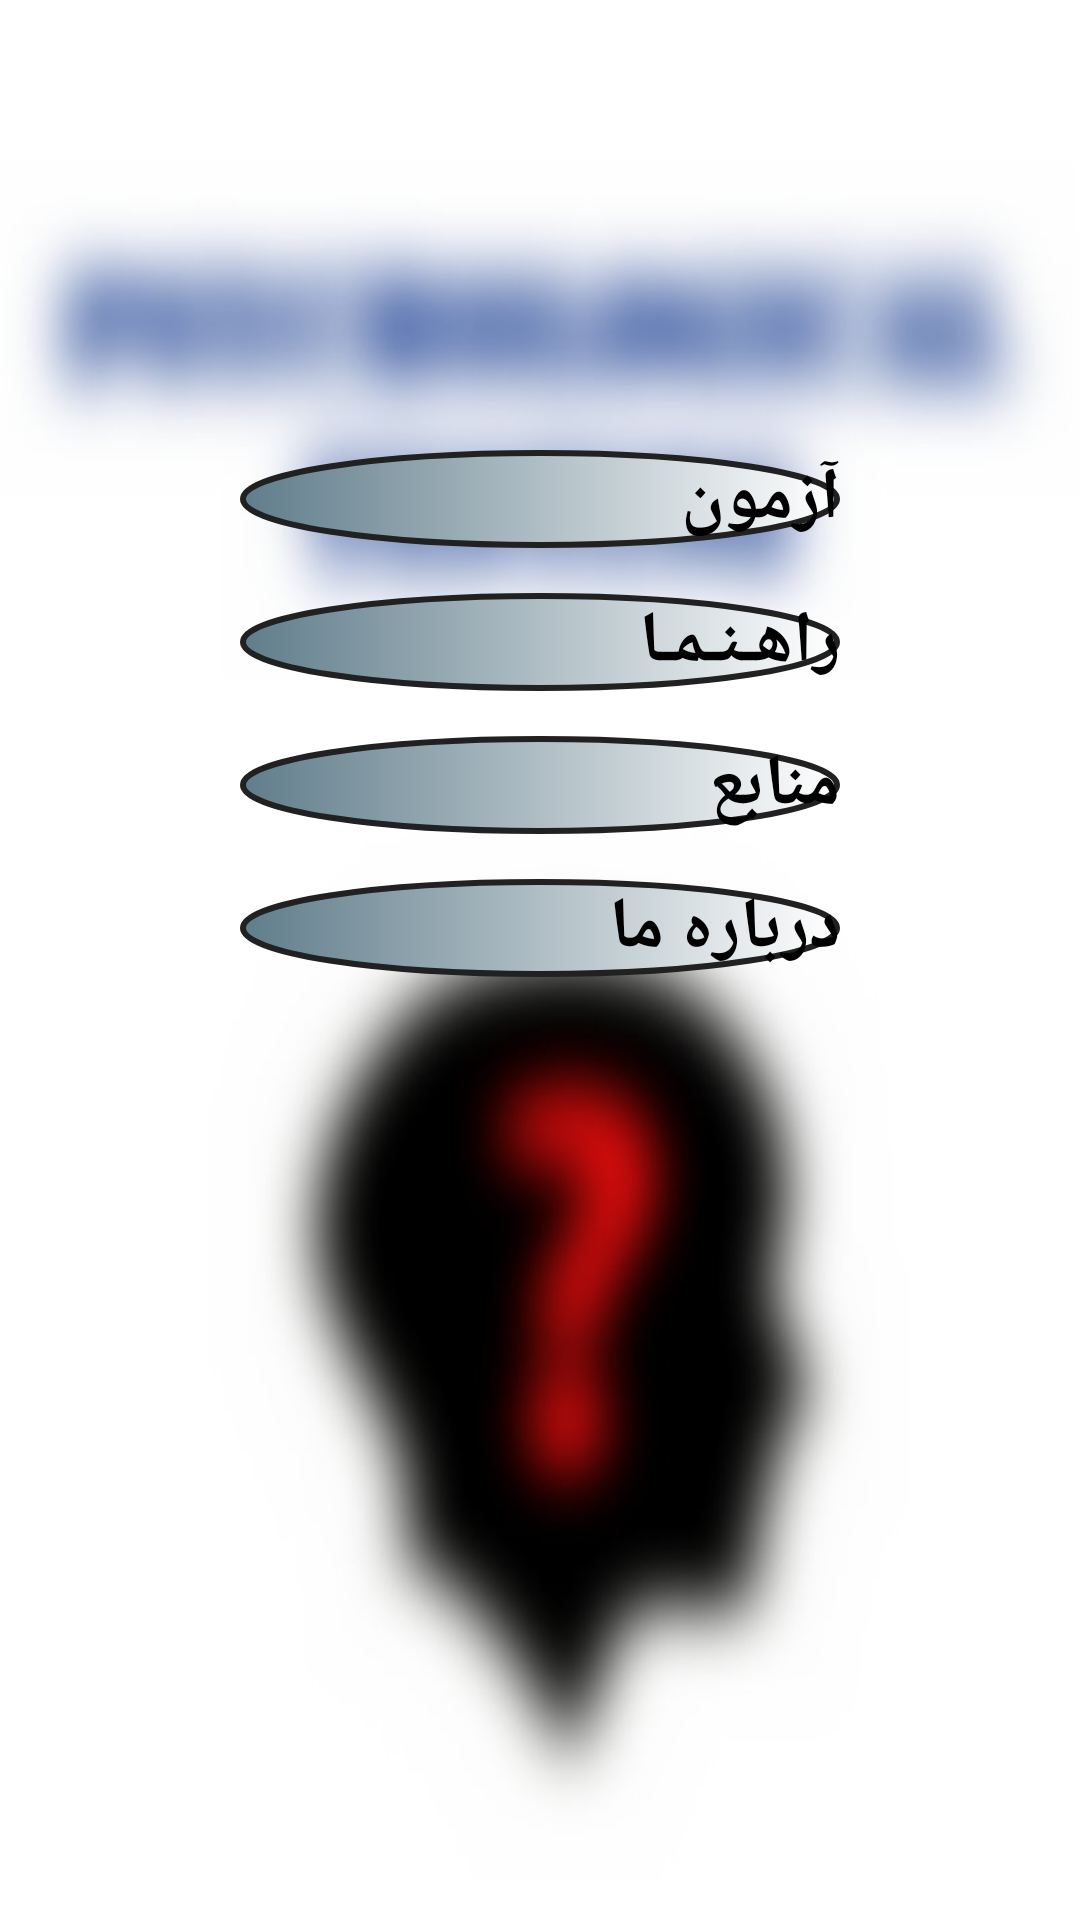

Here is an Android app screen rendered from its layout file. Give the layout XML and the strings, colors and styles it references.
<!-- AndroidManifest.xml: application theme Theme.Test -->
<!-- res/layout/activity_main.xml -->
<?xml version="1.0" encoding="utf-8"?>
<LinearLayout
    xmlns:android="http://schemas.android.com/apk/res/android"
    xmlns:tools="http://schemas.android.com/tools"
    android:layout_width="match_parent"
    android:layout_height="match_parent"
    tools:context=".MainActivity"
    android:background="@drawable/back"
    android:orientation="vertical">


    <Button
        android:id="@+id/btn_test"
        android:layout_width="200dp"
        android:layout_height="wrap_content"
        android:text="@string/btn_title_1"
        android:textSize="24sp"
        android:layout_gravity="center_horizontal"
        android:layout_marginTop="150dp"
        android:textStyle="bold"
        android:background="@drawable/button_style"/>
    <Button
        android:id="@+id/btn_help"
        android:layout_width="200dp"
        android:layout_height="wrap_content"
        android:text="@string/btn_title_2"
        android:textSize="24sp"
        android:layout_gravity="center_horizontal"
        android:layout_marginTop="15dp"
        android:textStyle="bold"
        android:background="@drawable/button_style"/>
    <Button
        android:id="@+id/btn_source"
        android:layout_width="200dp"
        android:layout_height="wrap_content"
        android:text="@string/btn_title_3"
        android:textSize="24sp"
        android:layout_gravity="center_horizontal"
        android:layout_marginTop="15dp"
        android:textStyle="bold"
        android:background="@drawable/button_style"/>
    <Button
        android:id="@+id/btn_about"
        android:layout_width="200dp"
        android:layout_height="wrap_content"
        android:text="@string/btn_title_4"
        android:textSize="24sp"
        android:layout_gravity="center_horizontal"
        android:layout_marginTop="15dp"
        android:textStyle="bold"
        android:background="@drawable/button_style"/>

    <ImageView
        android:id="@+id/img"
        android:layout_width="400dp"
        android:layout_height="400dp"
        android:layout_gravity="center"
        android:layout_marginTop="20dp"/>

</LinearLayout>
<!-- resources referenced by this layout -->
<resources>
  <!-- drawable back: jpg bitmap (drawable, 36601 bytes) -->
  <!-- drawable button_style (drawable) -->
  <?xml version="1.0" encoding="utf-8"?>
  <shape xmlns:android="http://schemas.android.com/apk/res/android"
      android:shape="oval">
  
      <gradient
          android:endColor="@color/white"
          android:startColor="@color/primary"
          android:type="linear" />
      <stroke
          android:width="2dp"
          android:color="@color/black" />
  </shape>
  <string name="btn_title_1">آزمون</string>
  <string name="btn_title_2">راهـنـمـا</string>
  <string name="btn_title_3">منابع</string>
  <string name="btn_title_4">درباره ما</string>
  <style name="Theme.Test" parent="Theme.AppCompat.Light.NoActionBar">
          <item name="colorPrimary">@color/primary</item>
          <item name="colorPrimaryDark">@color/primary_dark</item>
          <item name="android:colorAccent">@color/accent</item>
          <item name="colorControlActivated">@color/primary</item>
          <item name="colorControlNormal">@color/primary_light</item>
      </style>
  <color name="white">#FFFFFF</color>
  <color name="primary">#607D8B</color>
  <color name="black">#212121</color>
  <color name="primary_dark">#455A64</color>
  <color name="accent">#FF5722</color>
  <color name="primary_light">#CFD8DC</color>
</resources>
